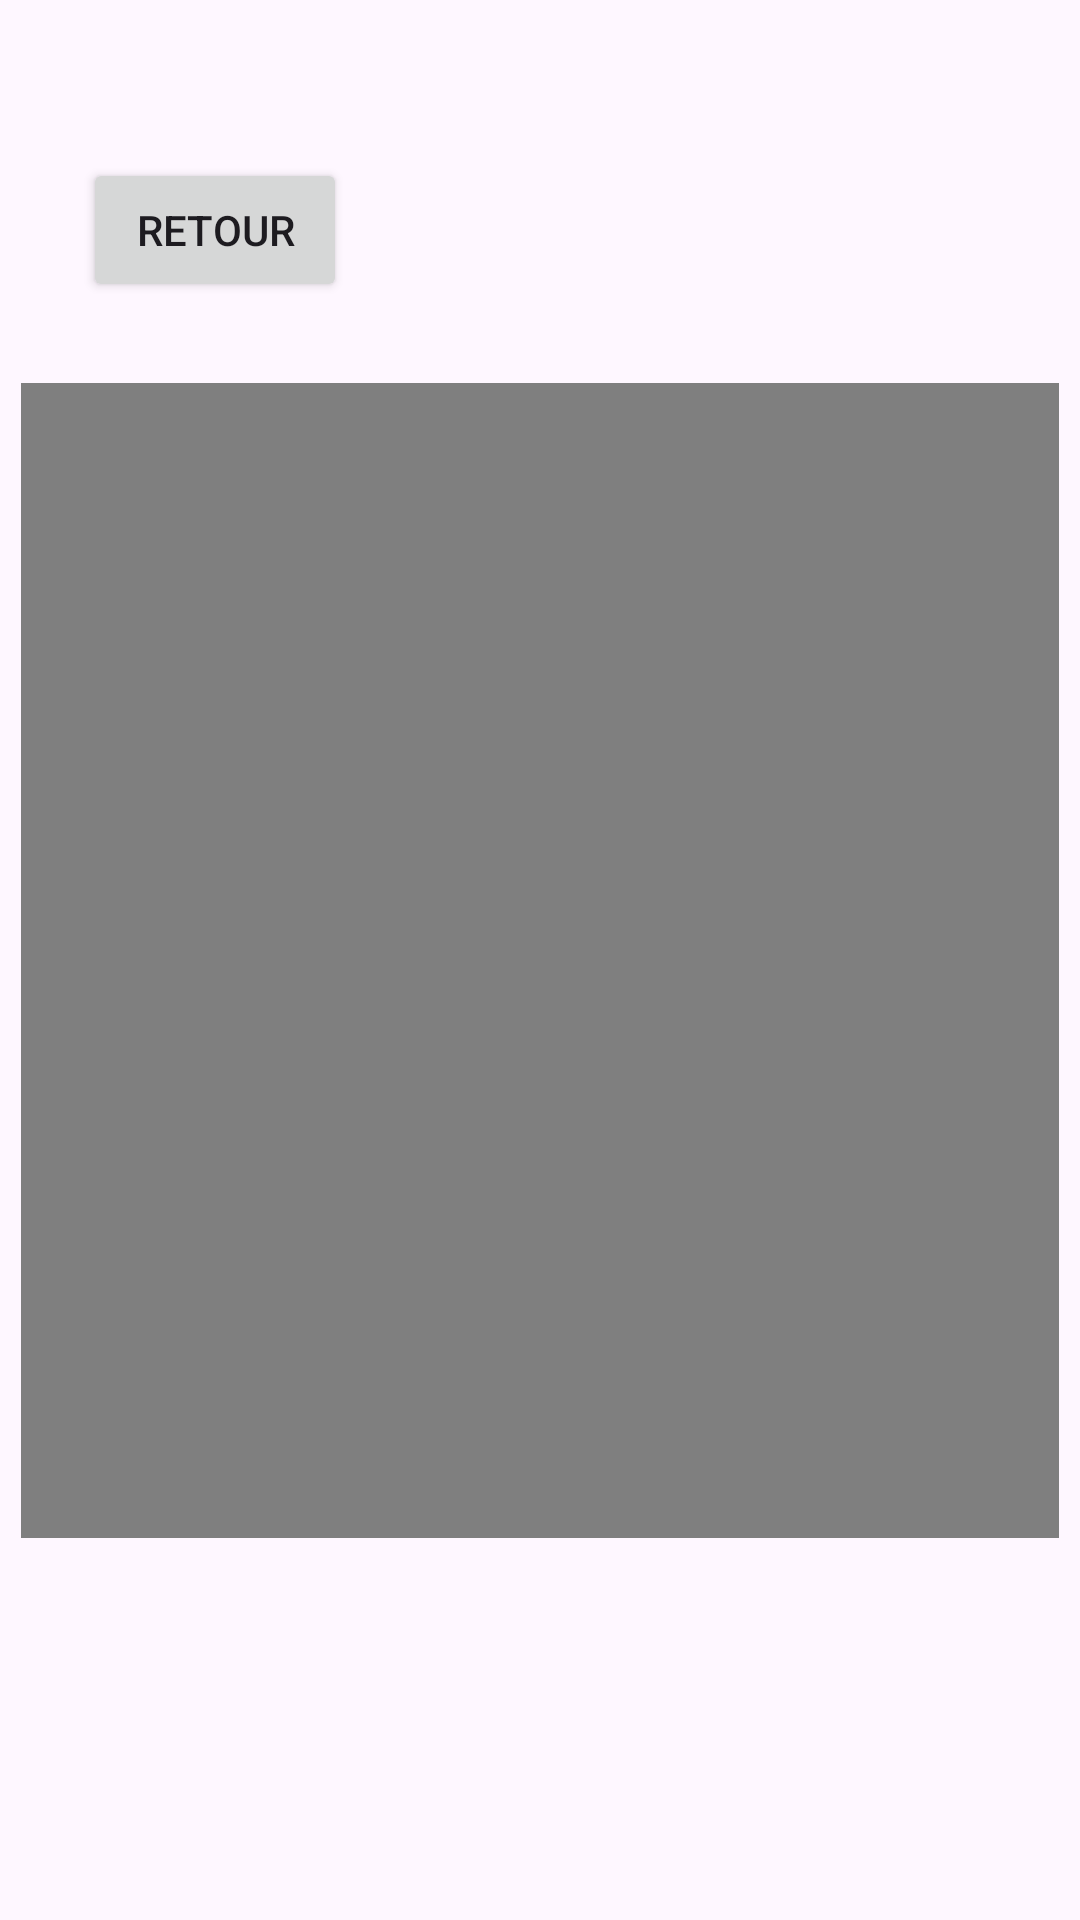

Layout XML and referenced resources for this Android screen:
<!-- AndroidManifest.xml: application theme Theme.AppIagi2_26 -->
<!-- res/layout/activity_video1.xml -->
<?xml version="1.0" encoding="utf-8"?>
<androidx.constraintlayout.widget.ConstraintLayout xmlns:android="http://schemas.android.com/apk/res/android"
    xmlns:app="http://schemas.android.com/apk/res-auto"
    xmlns:tools="http://schemas.android.com/tools"
    android:id="@+id/main"
    android:layout_width="match_parent"
    android:layout_height="match_parent"
    tools:context=".VideoActivity1">

    <Button
        android:id="@+id/br1"
        android:layout_width="wrap_content"
        android:layout_height="wrap_content"
        android:text="Retour"
        app:layout_constraintBottom_toBottomOf="parent"
        app:layout_constraintEnd_toEndOf="parent"
        app:layout_constraintHorizontal_bias="0.102"
        app:layout_constraintStart_toStartOf="parent"
        app:layout_constraintTop_toTopOf="parent"
        app:layout_constraintVertical_bias="0.089" />

    <VideoView
        android:id="@+id/Vchien"
        android:layout_width="346dp"
        android:layout_height="385dp"
        android:onClick="afficher"
        app:layout_constraintBottom_toBottomOf="parent"
        app:layout_constraintEnd_toEndOf="parent"
        app:layout_constraintStart_toStartOf="parent"
        app:layout_constraintTop_toTopOf="parent" />
</androidx.constraintlayout.widget.ConstraintLayout>
<!-- resources referenced by this layout -->
<resources>
  <style name="Theme.AppIagi2_26" parent="Base.Theme.AppIagi2_26" />
  <style name="Base.Theme.AppIagi2_26" parent="Theme.Material3.DayNight.NoActionBar">
          
          
      </style>
</resources>
